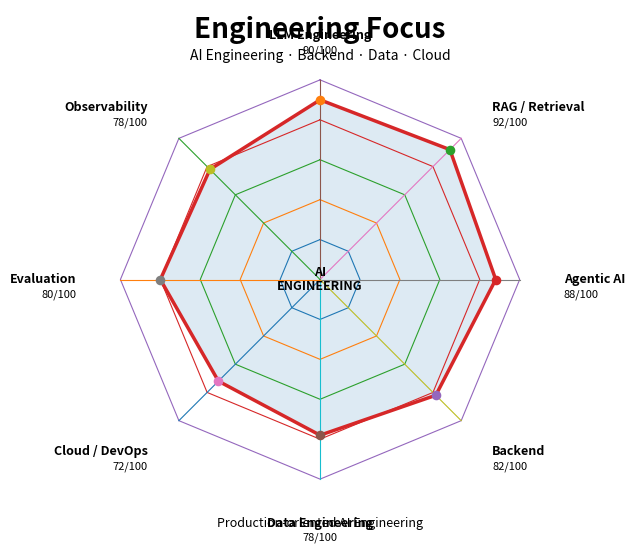

This figure's Python source:
import math
import os

import matplotlib.pyplot as plt
from matplotlib.animation import FuncAnimation, PillowWriter


SKILLS = [
    ("LLM Engineering", 90),
    ("RAG / Retrieval", 92),
    ("Agentic AI", 88),
    ("Backend", 82),
    ("Data Engineering", 78),
    ("Cloud / DevOps", 72),
    ("Evaluation", 80),
    ("Observability", 78),
]

OUTPUT = "assets/skill-radar.gif"

WIDTH = 10
HEIGHT = 7
FPS = 12
FRAMES = 72

CENTER_X = 0
CENTER_Y = 0
RADIUS = 1.0

COUNT = len(SKILLS)


def angle(index):
    return math.radians(90 - (360 / COUNT) * index)


def radar_point(index, radius):
    a = angle(index)
    return (
        CENTER_X + radius * math.cos(a),
        CENTER_Y + radius * math.sin(a),
    )


def polygon_points(radius):
    return [
        radar_point(i, radius)
        for i in range(COUNT)
    ]


fig, ax = plt.subplots(figsize=(WIDTH, HEIGHT))

ax.set_aspect("equal")
ax.set_xlim(-1.45, 1.45)
ax.set_ylim(-1.35, 1.35)
ax.axis("off")


def draw_frame(frame):
    ax.clear()

    ax.set_aspect("equal")
    ax.set_xlim(-1.45, 1.45)
    ax.set_ylim(-1.35, 1.35)
    ax.axis("off")

    # Background
    ax.set_facecolor("white")

    # Title
    ax.text(
        0,
        1.25,
        "Engineering Focus",
        ha="center",
        va="center",
        fontsize=20,
        fontweight="bold",
    )

    ax.text(
        0,
        1.12,
        "AI Engineering · Backend · Data · Cloud",
        ha="center",
        va="center",
        fontsize=10,
    )

    # ---------------------------------------------------------
    # Phase 1: Radar grid
    # ---------------------------------------------------------

    grid_progress = min(1.0, frame / 18)

    for level in range(1, 6):
        r = RADIUS * level / 5

        points = polygon_points(r * grid_progress)

        if grid_progress > 0:
            xs = [p[0] for p in points]
            ys = [p[1] for p in points]

            xs.append(xs[0])
            ys.append(ys[0])

            ax.plot(
                xs,
                ys,
                linewidth=0.8,
            )

    # ---------------------------------------------------------
    # Phase 2: Radar axes
    # ---------------------------------------------------------

    axis_progress = min(
        1.0,
        max(0.0, (frame - 12) / 18),
    )

    for i in range(COUNT):
        x, y = radar_point(i, RADIUS * axis_progress)

        ax.plot(
            [0, x],
            [0, y],
            linewidth=0.8,
        )

    # ---------------------------------------------------------
    # Phase 3: Skill polygon
    # ---------------------------------------------------------

    polygon_progress = min(
        1.0,
        max(0.0, (frame - 25) / 22),
    )

    if polygon_progress > 0:

        skill_points = [
            radar_point(
                i,
                RADIUS * (value / 100) * polygon_progress,
            )
            for i, (_, value) in enumerate(SKILLS)
        ]

        xs = [p[0] for p in skill_points]
        ys = [p[1] for p in skill_points]

        xs.append(xs[0])
        ys.append(ys[0])

        ax.fill(
            xs,
            ys,
            alpha=0.15,
        )

        ax.plot(
            xs,
            ys,
            linewidth=2.5,
        )

    # ---------------------------------------------------------
    # Phase 4: Skill points
    # ---------------------------------------------------------

    point_progress = min(
        1.0,
        max(0.0, (frame - 42) / 12),
    )

    for i, (_, value) in enumerate(SKILLS):

        x, y = radar_point(
            i,
            RADIUS * (value / 100) * point_progress,
        )

        if point_progress > 0:
            ax.scatter(
                [x],
                [y],
                s=35,
                zorder=5,
            )

    # ---------------------------------------------------------
    # Phase 5: Labels
    # ---------------------------------------------------------

    label_progress = min(
        1.0,
        max(0.0, (frame - 50) / 10),
    )

    for i, (name, value) in enumerate(SKILLS):

        x, y = radar_point(i, 1.22)

        if x < -0.15:
            alignment = "right"
        elif x > 0.15:
            alignment = "left"
        else:
            alignment = "center"

        ax.text(
            x,
            y,
            name,
            ha=alignment,
            va="center",
            fontsize=9,
            alpha=label_progress,
            fontweight="bold",
        )

        ax.text(
            x,
            y - 0.075,
            f"{value}/100",
            ha=alignment,
            va="center",
            fontsize=8,
            alpha=label_progress,
        )

    # ---------------------------------------------------------
    # Center label
    # ---------------------------------------------------------

    if frame >= 55:
        ax.text(
            0,
            0,
            "AI\nENGINEERING",
            ha="center",
            va="center",
            fontsize=9,
            fontweight="bold",
        )

    # ---------------------------------------------------------
    # Final hold
    # ---------------------------------------------------------

    if frame >= 65:
        ax.text(
            0,
            -1.22,
            "Production-oriented AI Engineering",
            ha="center",
            va="center",
            fontsize=9,
        )


animation = FuncAnimation(
    fig,
    draw_frame,
    frames=FRAMES,
    interval=1000 / FPS,
    repeat=True,
)

os.makedirs("assets", exist_ok=True)

animation.save(
    OUTPUT,
    writer=PillowWriter(fps=FPS),
)

plt.close(fig)

print(f"Generated {OUTPUT}")
